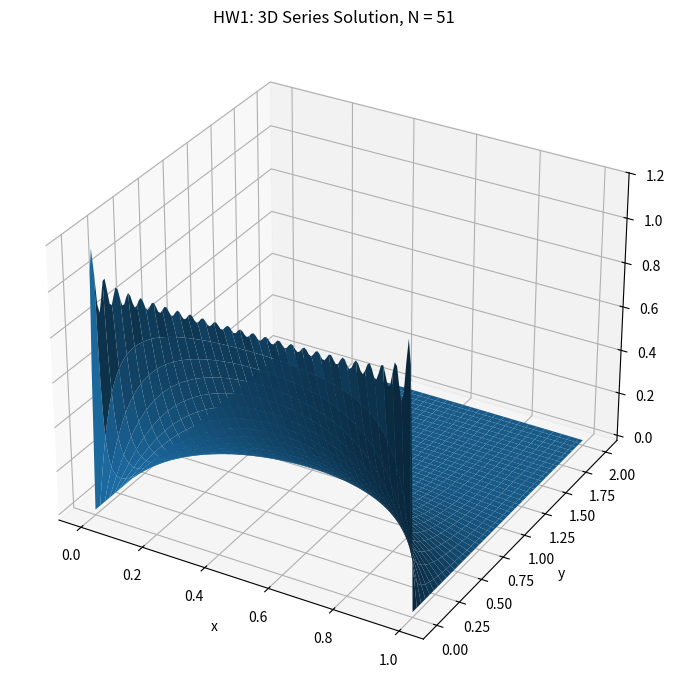
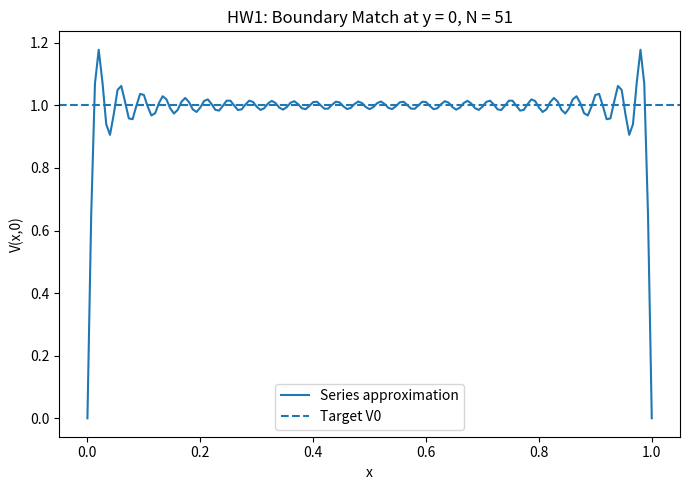
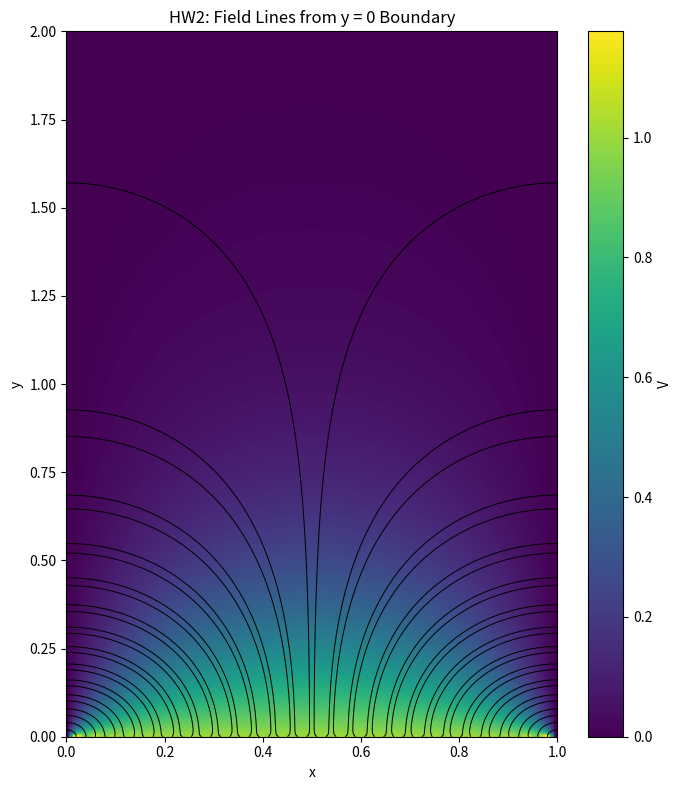
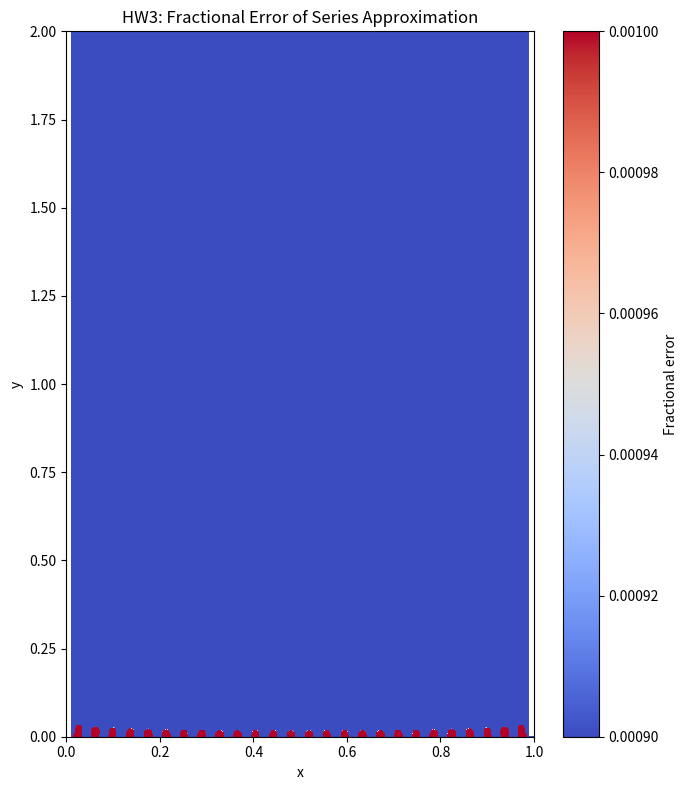

Generate these figures, in order, with matplotlib:
# PHY 110L Homework 5
# Yucheng Liu
# 919908992
# AI clarifies: In this project, GitHub Copilot was used as a code completion tool.

import numpy as np
import matplotlib.pyplot as plt


# ============================================================
# series solution
# ============================================================
def potential_series(x, y, L=1.0, V0=1.0, N=51):
    # V(x,y) sum over odd n

    V = np.zeros_like(np.asarray(x, dtype=float))

    for n in range(1, N + 1, 2):
        k = n * np.pi / L
        a_n = 4 * V0 / (n * np.pi)

        V += a_n * np.sin(k * x) * np.exp(-k * y)

    return V


def exact_potential(x, y, L=1.0, V0=1.0):

    numerator = np.sin(np.pi * x / L)
    denominator = np.sinh(np.pi * y / L)

    with np.errstate(divide='ignore', invalid='ignore'):
        ratio = numerator / denominator
        V = (2 * V0 / np.pi) * np.arctan(ratio)

    # At y = 0 and 0 < x < L, the exact boundary condition is V = V0.
    V = np.where((y == 0) & (x > 0) & (x < L), V0, V)

    return V


# ============================================================
# Electric field 
# ============================================================
def electric_field_series(x, y, L=1.0, V0=1.0, N=51):
    
    # E = -grad(V)

    Ex = 0.0
    Ey = 0.0

    for n in range(1, N + 1, 2):
        k = n * np.pi / L
        a_n = 4 * V0 / (n * np.pi)

        Ex += -a_n * k * np.cos(k * x) * np.exp(-k * y)
        Ey += a_n * k * np.sin(k * x) * np.exp(-k * y)

    return Ex, Ey


def unit_field(x, y, L=1.0, V0=1.0, N=51):
    Ex, Ey = electric_field_series(x, y, L=L, V0=V0, N=N)
    mag = np.hypot(Ex, Ey)

    if mag == 0 or not np.isfinite(mag):
        return None

    return Ex / mag, Ey / mag


# ============================================================
# field-line tracing
# ============================================================
def rk2_field_step(x, y, h, L=1.0, V0=1.0, N=51):
    first = unit_field(x, y, L=L, V0=V0, N=N)

    if first is None:
        return None

    ux1, uy1 = first

    xm = x + 0.5 * h * ux1
    ym = y + 0.5 * h * uy1

    second = unit_field(xm, ym, L=L, V0=V0, N=N)

    if second is None:
        return None

    ux2, uy2 = second

    return x + h * ux2, y + h * uy2


def trace_field_line(
    ax,
    x0,
    y0,
    L=1.0,
    V0=1.0,
    N=51,
    h=0.005,
    max_steps=5000,
    color='black',
    linewidth=0.8
):
    x = float(x0)
    y = float(y0)

    xs = [x]
    ys = [y]

    for i in range(max_steps):
        next_point = rk2_field_step(x, y, h, L=L, V0=V0, N=N)

        if next_point is None:
            break

        x_new, y_new = next_point

        xs.append(x_new)
        ys.append(y_new)

        x, y = x_new, y_new

        # Termination conditions
        if x <= 0 or x >= L:
            break

        if y >= 2 * L:
            break

        if y < 0:
            break

    ax.plot(xs, ys, color=color, linewidth=linewidth)


# ============================================================
# Grid helper
# ============================================================
def make_grid(L=1.0, nx=151, ny=301):
    x = np.linspace(0, L, nx)
    y = np.linspace(0, 2 * L, ny)

    xgrid, ygrid = np.meshgrid(x, y)

    return xgrid, ygrid


# ============================================================
# Plot helpers
# ============================================================
def plot_3d_potential(xgrid, ygrid, V, title):
    fig = plt.figure(figsize=(9, 7))
    ax = fig.add_subplot(111, projection='3d')

    ax.plot_surface(xgrid, ygrid, V, linewidth=0, antialiased=True)

    ax.set_xlabel('x')
    ax.set_ylabel('y')
    ax.set_zlabel('V')
    ax.set_title(title)

    fig.tight_layout()


def plot_boundary_match(xgrid, V, L=1.0, V0=1.0, title='Boundary at y = 0'):
    fig, ax = plt.subplots(figsize=(7, 5))

    x = xgrid[0, :]
    V_bottom = V[0, :]

    ax.plot(x, V_bottom, label='Series approximation')
    ax.axhline(V0, linestyle='--', label='Target V0')

    ax.set_xlabel('x')
    ax.set_ylabel('V(x,0)')
    ax.set_title(title)
    ax.legend()

    fig.tight_layout()


def plot_2d_potential_with_field_lines(xgrid, ygrid, V, L=1.0, V0=1.0, N=51):
    fig, ax = plt.subplots(figsize=(7, 8))

    im = ax.imshow(
        V,
        origin='lower',
        extent=[0, L, 0, 2 * L],
        aspect='auto'
    )

    fig.colorbar(im, ax=ax, label='V')

    # Launch 50 uniformly spaced field lines from the y = 0 boundary.
    xs = np.linspace(0.02 * L, 0.98 * L, 50)

    for x0 in xs:
        trace_field_line(
            ax,
            x0=x0,
            y0=0.001 * L,
            L=L,
            V0=V0,
            N=N,
            h=0.004 * L,
            color='black',
            linewidth=0.7
        )

    ax.set_xlim(0, L)
    ax.set_ylim(0, 2 * L)
    ax.set_xlabel('x')
    ax.set_ylabel('y')
    ax.set_title('HW2: Field Lines from y = 0 Boundary')

    fig.tight_layout()


def plot_fractional_error(error, L=1.0):
    fig, ax = plt.subplots(figsize=(7, 8))

    # some where wrong idk...
    im = ax.imshow(
        error,
        origin='lower',
        extent=[0, L, 0, 2 * L],
        aspect='auto',
        cmap='coolwarm',
        vmin=0.0009,
        vmax=0.001
    )

    fig.colorbar(im, ax=ax, label='Fractional error')

    ax.set_xlabel('x')
    ax.set_ylabel('y')
    ax.set_title('HW3: Fractional Error of Series Approximation')

    fig.tight_layout()


# ============================================================
# Error helper
# ============================================================
def fractional_error(V_approx, V_exact):
    error = np.full_like(V_exact, np.nan, dtype=float)

    mask = np.isfinite(V_approx) & np.isfinite(V_exact) & (np.abs(V_exact) > 1e-8)

    error[mask] = (V_approx[mask] - V_exact[mask]) / V_exact[mask]

    return error


# ============================================================
# tasks
# ============================================================
def run_hw1(L, V0, N):
    xgrid, ygrid = make_grid(L=L)

    V = potential_series(
        xgrid,
        ygrid,
        L=L,
        V0=V0,
        N=N
    )

    plot_3d_potential(
        xgrid,
        ygrid,
        V,
        title=f'HW1: 3D Series Solution, N = {N}'
    )

    plot_boundary_match(
        xgrid,
        V,
        L=L,
        V0=V0,
        title=f'HW1: Boundary Match at y = 0, N = {N}'
    )


def run_hw2(L, V0, N):
    xgrid, ygrid = make_grid(L=L)

    V = potential_series(
        xgrid,
        ygrid,
        L=L,
        V0=V0,
        N=N
    )

    plot_2d_potential_with_field_lines(
        xgrid,
        ygrid,
        V,
        L=L,
        V0=V0,
        N=N
    )


def run_hw3(L, V0, N):
    xgrid, ygrid = make_grid(L=L)
    

    V_approx = potential_series(
        xgrid,
        ygrid,
        L=L,
        V0=V0,
        N=N
    )

    V_exact = exact_potential(
        xgrid,
        ygrid,
        L=L,
        V0=V0
    )

    error = fractional_error(V_approx, V_exact)

    plot_fractional_error(
        error,
        L=L
    )


# ============================================================
# Main
# ============================================================
def main():
    
    L = 1.0
    V0 = 1.0

    N = 51

    run_hw1(L, V0, N)
    run_hw2(L, V0, N)
    run_hw3(L, V0, N)

    print("HW1:")
    print("As N increases, the bottom boundary y = 0 better matches V = V0.The largest mismatch is near x = 0 and x = L because the boundary condition jumps there.")
    print()
   
    print("HW2:")
    print("The field lines are perpendicular to the equipotentials because E = -grad(V). Near the bottom boundary, many field lines rise upward from the high-potential plate.Near the side walls, field lines bend toward the grounded side boundaries.")
    print()

    print("HW3:")
    print("The largest fractional errors occur near the bottom corners where the boundary condition is discontinuous.The finite Fourier series struggles near discontinuities, producing Gibbs-like behavior.Away from the y = 0 boundary, higher-n terms decay rapidly, so the approximation improves.")

    plt.show()


if __name__ == "__main__":
    main()
